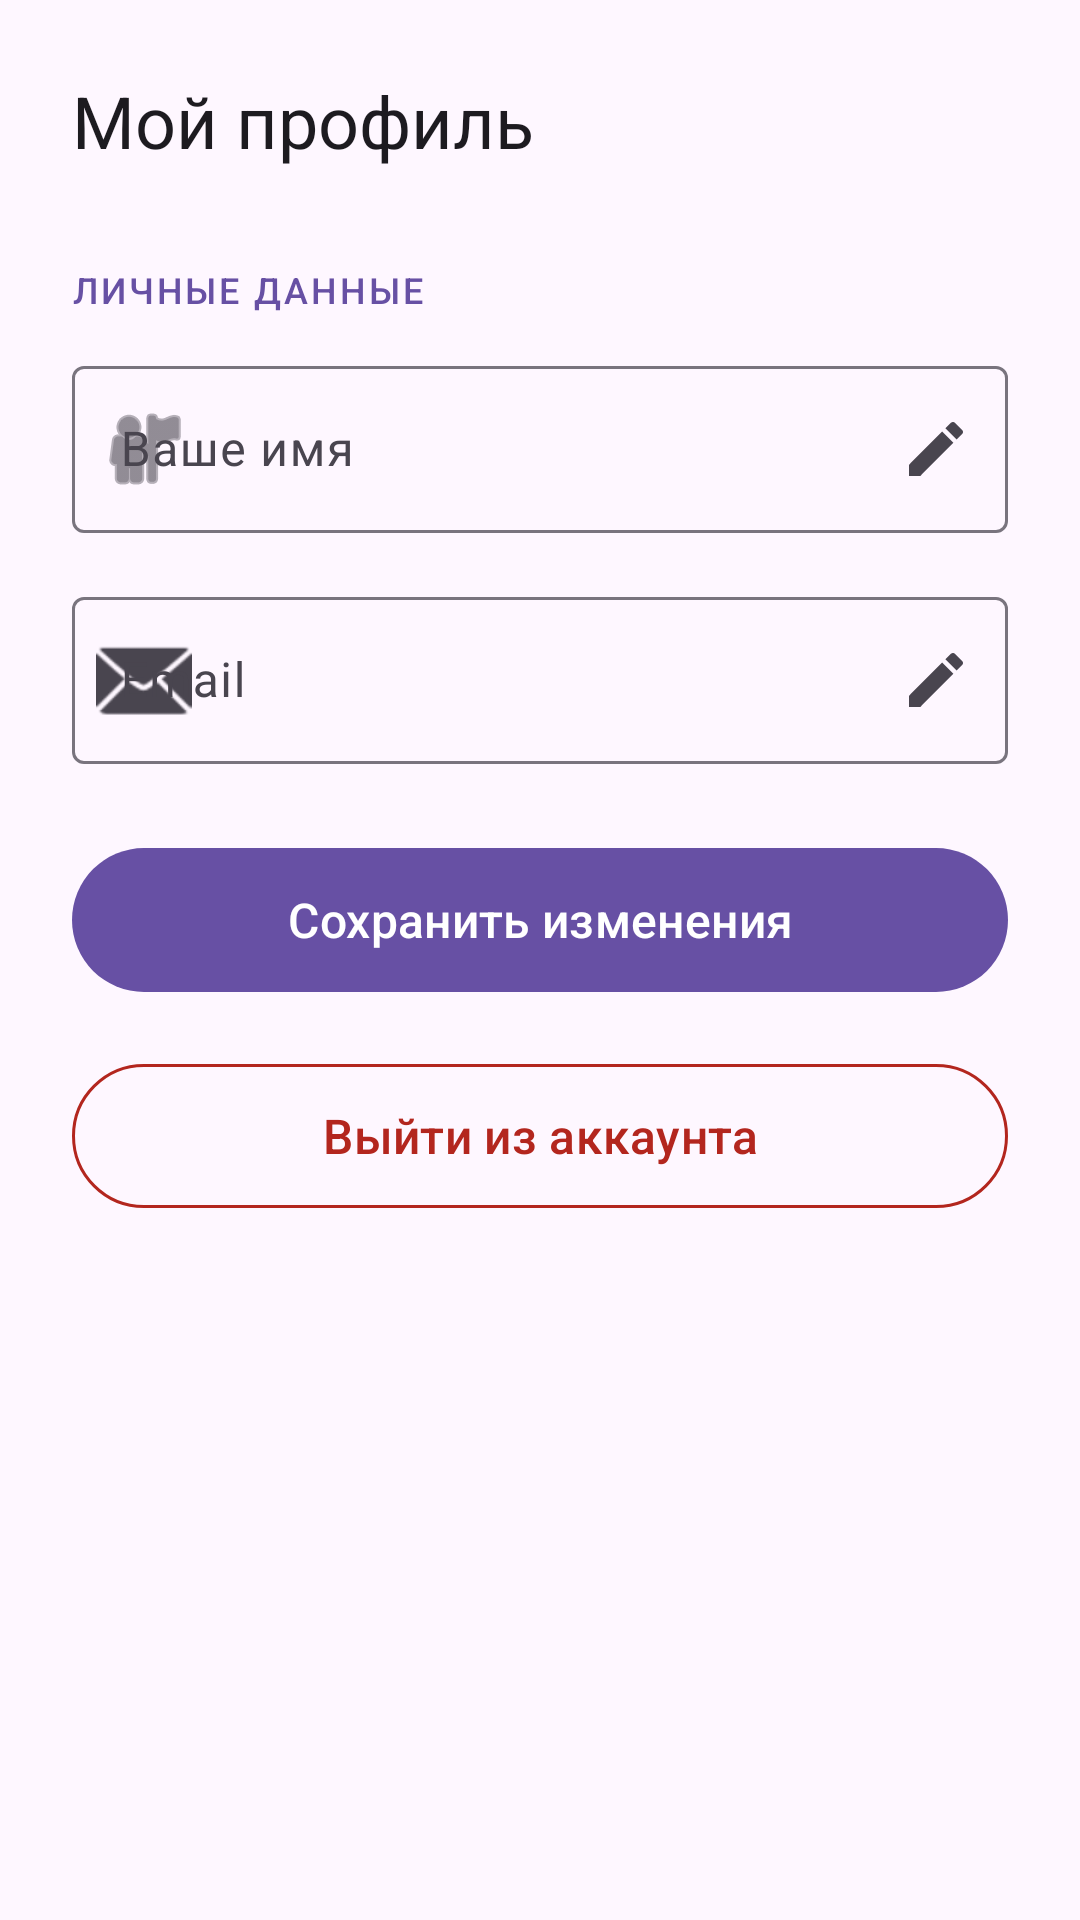

Here is an Android app screen rendered from its layout file. Give the layout XML and the strings, colors and styles it references.
<!-- AndroidManifest.xml: application theme Theme.SMetrix -->
<!-- res/layout/fragment_profile.xml -->
<?xml version="1.0" encoding="utf-8"?>
<ScrollView
    xmlns:android="http://schemas.android.com/apk/res/android"
    xmlns:app="http://schemas.android.com/apk/res-auto"
    android:layout_width="match_parent"
    android:layout_height="match_parent"
    android:background="?attr/colorSurface"
    android:fillViewport="true">

    <LinearLayout
        android:layout_width="match_parent"
        android:layout_height="wrap_content"
        android:orientation="vertical"
        android:padding="24dp">

        
        <TextView
            android:id="@+id/tvProfileTitle"
            android:layout_width="wrap_content"
            android:layout_height="wrap_content"
            android:layout_marginBottom="32dp"
            android:text="@string/profile_title"
            android:textAppearance="?attr/textAppearanceHeadlineSmall"
            android:textColor="?attr/colorOnSurface" />

        
        <TextView
            android:layout_width="wrap_content"
            android:layout_height="wrap_content"
            android:layout_marginBottom="12dp"
            android:text="@string/profile_section_personal"
            android:textAppearance="?attr/textAppearanceLabelMedium"
            android:textColor="?attr/colorPrimary"
            android:letterSpacing="0.08" />

        
        <com.google.android.material.textfield.TextInputLayout
            android:id="@+id/tilProfileName"
            android:layout_width="match_parent"
            android:layout_height="wrap_content"
            android:layout_marginBottom="16dp"
            android:hint="@string/profile_hint_name"
            style="@style/Widget.Material3.TextInputLayout.OutlinedBox"
            app:startIconDrawable="@android:drawable/ic_menu_myplaces"
            app:endIconMode="custom"
            app:endIconDrawable="@drawable/ic_edit"
            app:endIconContentDescription="@string/cd_edit_name">

            <com.google.android.material.textfield.TextInputEditText
                android:id="@+id/etProfileName"
                android:layout_width="match_parent"
                android:layout_height="wrap_content"
                android:inputType="textPersonName"
                android:maxLines="1" />

        </com.google.android.material.textfield.TextInputLayout>

        
        <com.google.android.material.textfield.TextInputLayout
            android:id="@+id/tilProfileEmail"
            android:layout_width="match_parent"
            android:layout_height="wrap_content"
            android:layout_marginBottom="24dp"
            android:hint="@string/profile_hint_email"
            style="@style/Widget.Material3.TextInputLayout.OutlinedBox"
            app:startIconDrawable="@android:drawable/ic_dialog_email"
            app:endIconMode="custom"
            app:endIconDrawable="@drawable/ic_edit"
            app:endIconContentDescription="@string/cd_edit_email">

            <com.google.android.material.textfield.TextInputEditText
                android:id="@+id/etProfileEmail"
                android:layout_width="match_parent"
                android:layout_height="wrap_content"
                android:inputType="textEmailAddress"
                android:maxLines="1" />

        </com.google.android.material.textfield.TextInputLayout>

        
        <ProgressBar
            android:id="@+id/progressBarProfile"
            android:layout_width="wrap_content"
            android:layout_height="wrap_content"
            android:layout_gravity="center"
            android:layout_marginBottom="8dp"
            android:visibility="gone" />

        
        <com.google.android.material.button.MaterialButton
            android:id="@+id/btnSaveProfile"
            android:layout_width="match_parent"
            android:layout_height="56dp"
            android:layout_marginBottom="16dp"
            android:text="@string/profile_btn_save"
            android:textSize="16sp"
            style="@style/Widget.Material3.Button" />

        
        <com.google.android.material.button.MaterialButton
            android:id="@+id/btnLogout"
            android:layout_width="match_parent"
            android:layout_height="56dp"
            android:text="@string/profile_btn_logout"
            android:textSize="16sp"
            android:textColor="?attr/colorError"
            style="@style/Widget.Material3.Button.OutlinedButton"
            app:strokeColor="?attr/colorError" />

    </LinearLayout>

</ScrollView>
<!-- resources referenced by this layout -->
<resources>
  <!-- drawable ic_edit (drawable) -->
  <vector xmlns:android="http://schemas.android.com/apk/res/android"
      android:width="24dp"
      android:height="24dp"
      android:viewportWidth="24"
      android:viewportHeight="24"
      android:tint="?attr/colorOnSurfaceVariant">
      <path
          android:fillColor="@android:color/transparent"
          android:pathData="M3,17.25V21h3.75L17.81,9.94l-3.75,-3.75L3,17.25zM20.71,7.04c0.39,-0.39 0.39,-1.02 0,-1.41l-2.34,-2.34c-0.39,-0.39 -1.02,-0.39 -1.41,0l-1.83,1.83 3.75,3.75 1.83,-1.83z"
          android:strokeWidth="1"
          android:strokeColor="#00000000"/>
      <path
          android:fillColor="#FF000000"
          android:pathData="M3,17.25V21h3.75L17.81,9.94l-3.75,-3.75L3,17.25zM20.71,7.04c0.39,-0.39 0.39,-1.02 0,-1.41l-2.34,-2.34c-0.39,-0.39 -1.02,-0.39 -1.41,0l-1.83,1.83 3.75,3.75 1.83,-1.83z"/>
  </vector>
  <string name="cd_edit_email">Редактировать email</string>
  <string name="cd_edit_name">Редактировать имя</string>
  <string name="profile_btn_logout">Выйти из аккаунта</string>
  <string name="profile_btn_save">Сохранить изменения</string>
  <string name="profile_hint_email">Email</string>
  <string name="profile_hint_name">Ваше имя</string>
  <string name="profile_section_personal">ЛИЧНЫЕ ДАННЫЕ</string>
  <string name="profile_title">Мой профиль</string>
  <style name="Theme.SMetrix" parent="Base.Theme.SMetrix" />
  <style name="Base.Theme.SMetrix" parent="Theme.Material3.DayNight.NoActionBar">
          
          
      </style>
</resources>
